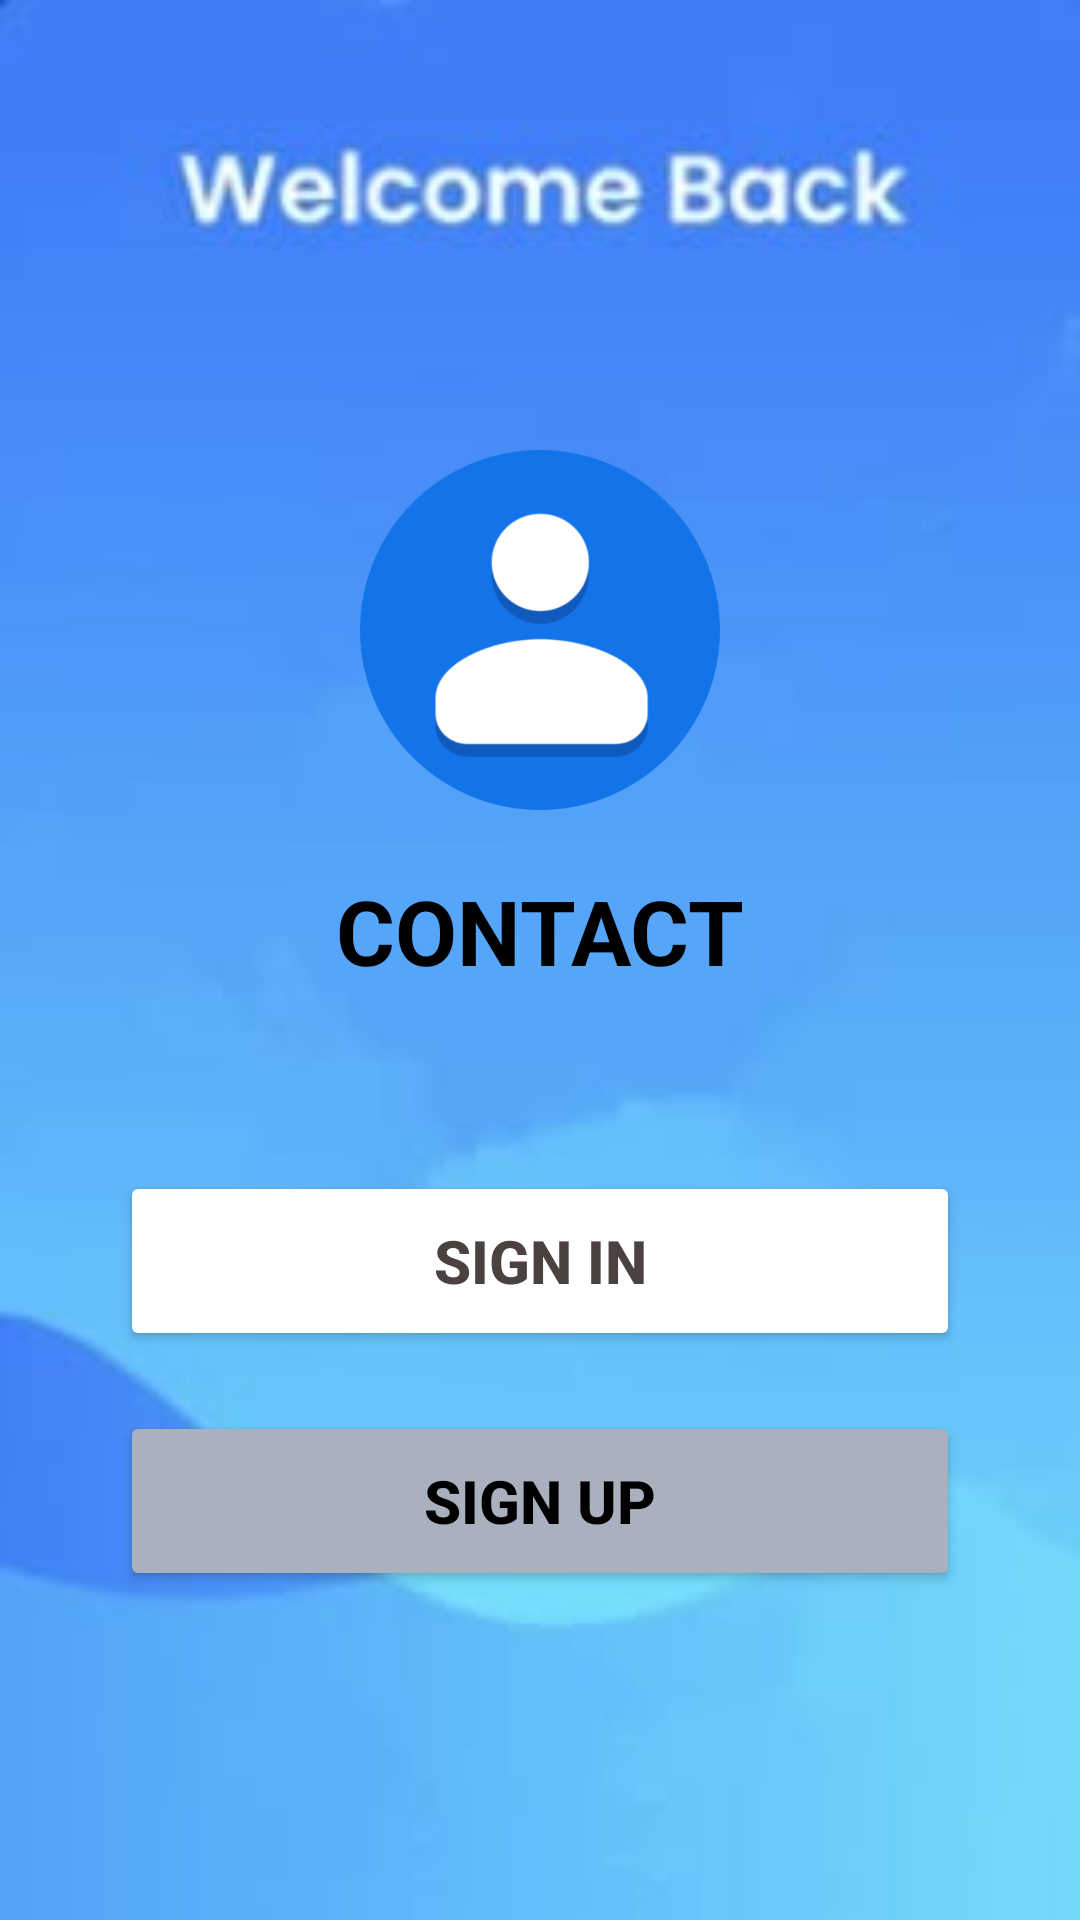

Produce the Android XML layout that renders to this screen, including the resource entries it uses.
<!-- AndroidManifest.xml: application theme Theme.Assignment2 -->
<!-- res/layout/activity_main.xml -->
<?xml version="1.0" encoding="utf-8"?>
<LinearLayout xmlns:android="http://schemas.android.com/apk/res/android"
    xmlns:app="http://schemas.android.com/apk/res-auto"
    xmlns:tools="http://schemas.android.com/tools"
    android:layout_width="match_parent"
    android:layout_height="match_parent"
    android:background="@drawable/welcome_image"
    android:orientation="vertical"
    tools:context=".MainActivity">

    <ImageView
        android:layout_width="120dp"
        android:layout_height="120dp"
        android:src="@drawable/contact1"
        android:layout_marginTop="150dp"
        android:layout_gravity="center"
        />
    <TextView
        android:layout_width="wrap_content"
        android:layout_height="wrap_content"
        android:layout_marginTop="20dp"
        android:layout_gravity="center"
        android:text="@string/contact"
        android:textSize="30sp"
        android:textColor="@color/black"
        android:textStyle="bold"
        />

    <Button
        android:id="@+id/btnSignIn"
        android:layout_width="280dp"
        android:layout_height="60dp"
        android:layout_marginTop="60dp"
        android:text="@string/sign_in"
        android:textSize="20sp"
        app:cornerRadius="20dp"
        android:textStyle="bold"
        android:layout_gravity="center"
        android:textColor="#4C4141"
        android:backgroundTint="@color/white"
        />
    <Button
        android:id="@+id/btnSignUp"
        android:layout_width="280dp"
        android:layout_height="60dp"
        android:layout_marginTop="20dp"
        android:text="@string/sign_up"
        android:textSize="20sp"
        app:cornerRadius="20dp"
        android:textStyle="bold"
        android:layout_gravity="center"
        android:textColor="@color/black"
        android:backgroundTint="#AAB1BE"
        />


</LinearLayout>
<!-- resources referenced by this layout -->
<resources>
  <color name="black">#FF000000</color>
  <color name="white">#FFFFFFFF</color>
  <!-- drawable contact1: png bitmap (drawable-v24, 32926 bytes) -->
  <!-- drawable welcome_image: png bitmap (drawable, 42918 bytes) -->
  <string name="contact">CONTACT</string>
  <string name="sign_in">SIGN IN</string>
  <string name="sign_up">SIGN UP</string>
  <style name="Theme.Assignment2" parent="Theme.MaterialComponents.DayNight.NoActionBar">
          
          <item name="colorPrimary">@color/purple_500</item>
          <item name="colorPrimaryVariant">@color/purple_700</item>
          <item name="colorOnPrimary">@color/white</item>
          
          <item name="colorSecondary">@color/teal_200</item>
          <item name="colorSecondaryVariant">@color/teal_700</item>
          <item name="colorOnSecondary">@color/black</item>
          
          <item name="android:statusBarColor">#4B87EB</item>
          
      </style>
  <color name="purple_500">#FF6200EE</color>
  <color name="purple_700">#FF3700B3</color>
  <color name="teal_200">#FF03DAC5</color>
  <color name="teal_700">#FF018786</color>
</resources>
